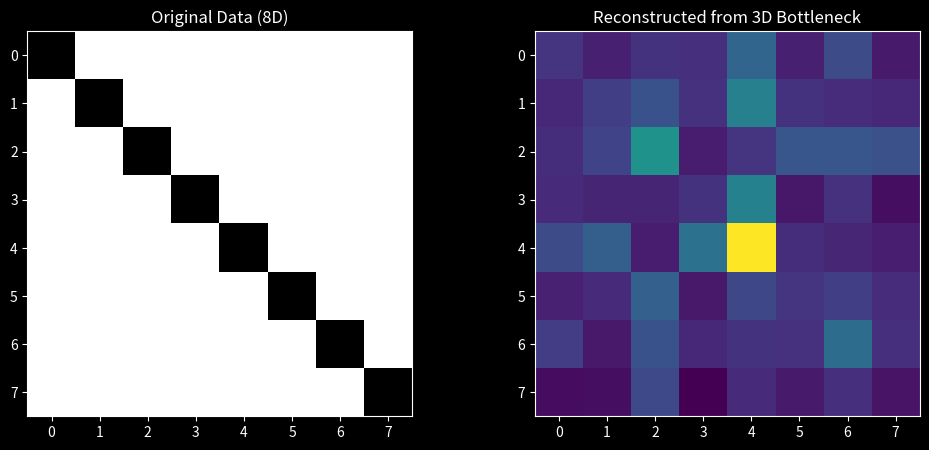

The script that saved this image: (Note: this script raises an exception after producing the figure.)
import numpy as np
import matplotlib.pyplot as plt
import os

# We use your NeuralNetwork logic from Module 20/21
class Autoencoder:
    def __init__(self, input_dim, encoding_dim):
        # Encoder weights: Input -> Small layer
        self.W_enc = np.random.randn(input_dim, encoding_dim) * 0.1
        # Decoder weights: Small layer -> Output
        self.W_dec = np.random.randn(encoding_dim, input_dim) * 0.1
        self.lr = 0.01

    def _sigmoid(self, x):
        return 1 / (1 + np.exp(-x))

    def train(self, X, epochs=1000):
        print(f"Distilling information into {self.W_enc.shape[1]} dimensions...")
        for epoch in range(epochs):
            # 1. Forward Pass
            latent = self._sigmoid(X @ self.W_enc)
            output = self._sigmoid(latent @ self.W_dec)
            
            # 2. Compute Error (Reconstruction Loss)
            error = X - output
            
            # 3. Backpropagation (Simplified)
            d_output = error * (output * (1 - output))
            d_latent = (d_output @ self.W_dec.T) * (latent * (1 - latent))
            
            # 4. Updates
            self.W_dec += (latent.T @ d_output) * self.lr
            self.W_enc += (X.T @ d_latent) * self.lr

        return output

# --- Execution ---
if __name__ == "__main__":
    # Create dummy data: 10 patterns of 8 bits
    # Example: identity matrix (The hardest thing to compress!)
    X = np.eye(8) 
    
    # Compress 8 bits into only 3 bits (The bottleneck)
    ae = Autoencoder(input_dim=8, encoding_dim=3)
    reconstructed = ae.train(X, epochs=5000)

    print("\n--- 🤖 Autoencoder Results (8 bits to 3 bits) ---")
    print("Original (Row 1):", X[0])
    print("Reconstructed:   ", np.round(reconstructed[0], 2))

    # Visualization
    plt.style.use('dark_background')
    fig, (ax1, ax2) = plt.subplots(1, 2, figsize=(12, 5))
    ax1.imshow(X, cmap='binary')
    ax1.set_title("Original Data (8D)")
    ax2.imshow(reconstructed, cmap='viridis')
    ax2.set_title("Reconstructed from 3D Bottleneck")
    
    script_dir = os.path.dirname(__file__)
    plt.savefig(os.path.join(script_dir, 'autoencoder_reconstruction.png'))
    plt.show()
